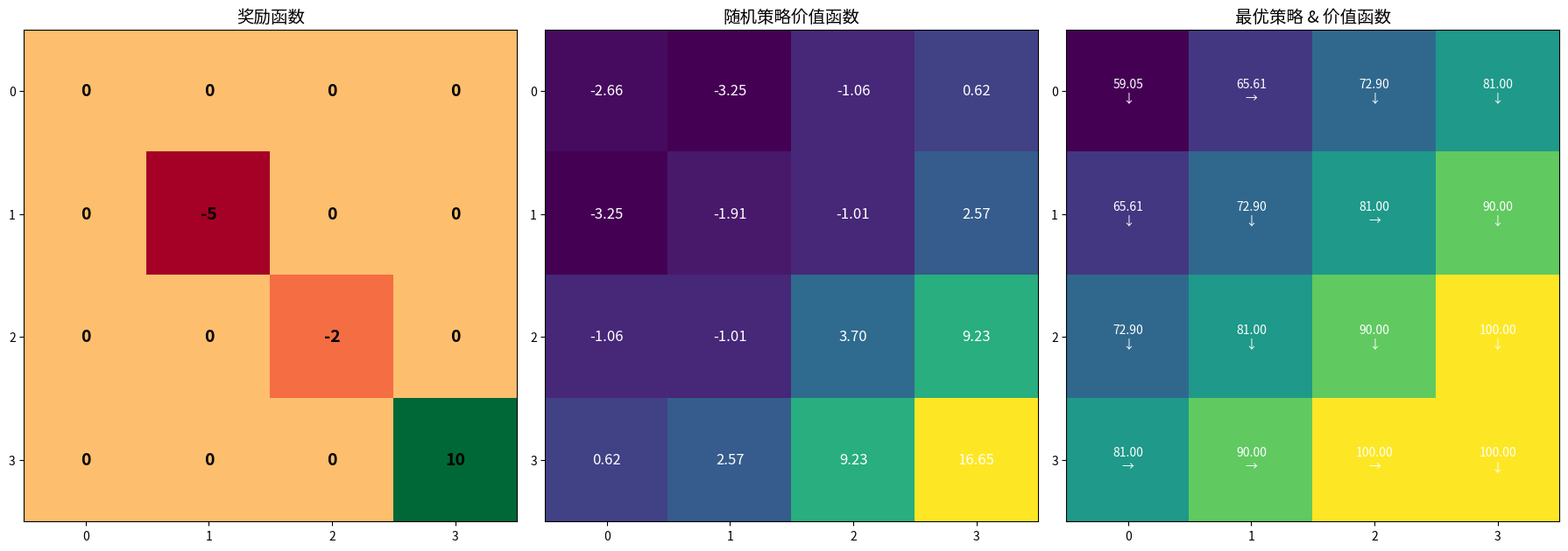

Generate this figure with matplotlib: (Note: this script raises an exception after producing the figure.)
"""
贝尔曼方程（Bellman Equation）的演示
使用简单的网格世界求解价值函数
"""

import numpy as np
import matplotlib.pyplot as plt
from matplotlib.patches import Rectangle

print("=" * 70)
print("贝尔曼方程演示")
print("=" * 70)

# 1. 定义网格世界环境
print("\n1. 定义网格世界环境...")

grid_size = 4
states = [(i, j) for i in range(grid_size) for j in range(grid_size)]
state_index = {state: idx for idx, state in enumerate(states)}
n_states = len(states)

actions = ['up', 'down', 'left', 'right']
n_actions = len(actions)

# 奖励函数
rewards = np.zeros((grid_size, grid_size))
rewards[3, 3] = 10   # 目标位置
rewards[1, 1] = -5    # 陷阱位置
rewards[2, 2] = -2    # 小惩罚位置

gamma = 0.9  # 折扣因子

print(f"网格大小: {grid_size}x{grid_size}")
print(f"状态数量: {n_states}")
print(f"动作数量: {n_actions}")
print(f"折扣因子 gamma: {gamma}")
print("奖励矩阵:")
print(rewards)

# 2. 状态转移函数
def get_next_state(state, action):
    i, j = state
    if action == 'up':
        i = max(0, i - 1)
    elif action == 'down':
        i = min(grid_size - 1, i + 1)
    elif action == 'left':
        j = max(0, j - 1)
    elif action == 'right':
        j = min(grid_size - 1, j + 1)
    return (i, j)

# 3. 定义随机策略
def random_policy():
    """随机策略：每个动作的概率相等"""
    return np.ones(n_actions) / n_actions

# 4. 求解贝尔曼期望方程（迭代法）
print("\n2. 求解贝尔曼期望方程...")

def solve_bellman_expectation(policy, max_iter=1000, tol=1e-6):
    """迭代求解贝尔曼期望方程"""
    V = np.zeros(n_states)
    
    for iteration in range(max_iter):
        V_new = np.zeros(n_states)
        
        for state in states:
            idx = state_index[state]
            action_probs = policy()
            v = 0
            
            for a_idx, action in enumerate(actions):
                next_state = get_next_state(state, action)
                next_idx = state_index[next_state]
                r = rewards[next_state[0], next_state[1]]
                v += action_probs[a_idx] * (r + gamma * V[next_idx])
            
            V_new[idx] = v
        
        delta = np.max(np.abs(V_new - V))
        V = V_new
        
        if delta < tol:
            print(f"  贝尔曼期望方程在第 {iteration + 1} 次迭代收敛")
            break
    
    return V

# 求解
V_random = solve_bellman_expectation(random_policy)

# 5. 求解贝尔曼最优方程（值迭代）
print("\n3. 求解贝尔曼最优方程...")

def value_iteration(max_iter=1000, tol=1e-6):
    """值迭代求解贝尔曼最优方程"""
    V = np.zeros(n_states)
    
    for iteration in range(max_iter):
        V_new = np.zeros(n_states)
        
        for state in states:
            idx = state_index[state]
            q_values = []
            
            for action in actions:
                next_state = get_next_state(state, action)
                next_idx = state_index[next_state]
                r = rewards[next_state[0], next_state[1]]
                q = r + gamma * V[next_idx]
                q_values.append(q)
            
            V_new[idx] = max(q_values)
        
        delta = np.max(np.abs(V_new - V))
        V = V_new
        
        if delta < tol:
            print(f"  值迭代在第 {iteration + 1} 次迭代收敛")
            break
    
    return V

# 求解
V_optimal = value_iteration()

# 6. 从最优价值函数提取策略
print("\n4. 提取最优策略...")

def extract_policy(V):
    """从价值函数提取最优策略"""
    policy = []
    
    for state in states:
        q_values = []
        
        for action in actions:
            next_state = get_next_state(state, action)
            next_idx = state_index[next_state]
            r = rewards[next_state[0], next_state[1]]
            q = r + gamma * V[state_index[next_state]]
            q_values.append(q)
        
        best_action_idx = np.argmax(q_values)
        policy.append(actions[best_action_idx])
    
    return policy

optimal_policy = extract_policy(V_optimal)

# 7. 可视化结果
print("\n5. 可视化结果...")

# 将价值函数重塑为网格形状
V_random_grid = V_random.reshape(grid_size, grid_size)
V_optimal_grid = V_optimal.reshape(grid_size, grid_size)
policy_grid = np.array(optimal_policy).reshape(grid_size, grid_size)

# 箭头符号
action_arrows = {'up': '↑', 'down': '↓', 'left': '←', 'right': '→'}

fig, axes = plt.subplots(1, 3, figsize=(18, 6))

# 绘制奖励
ax = axes[0]
im = ax.imshow(rewards, cmap='RdYlGn', interpolation='nearest')
for i in range(grid_size):
    for j in range(grid_size):
        ax.text(j, i, f"{rewards[i,j]:.0f}", ha='center', va='center', 
                color='black', fontsize=14, fontweight='bold')
ax.set_title('奖励函数', fontsize=14)
ax.set_xticks(range(grid_size))
ax.set_yticks(range(grid_size))

# 绘制随机策略价值函数
ax = axes[1]
im = ax.imshow(V_random_grid, cmap='viridis', interpolation='nearest')
for i in range(grid_size):
    for j in range(grid_size):
        ax.text(j, i, f"{V_random_grid[i,j]:.2f}", ha='center', va='center', 
                color='white', fontsize=12)
ax.set_title('随机策略价值函数', fontsize=14)
ax.set_xticks(range(grid_size))
ax.set_yticks(range(grid_size))

# 绘制最优策略和价值函数
ax = axes[2]
im = ax.imshow(V_optimal_grid, cmap='viridis', interpolation='nearest')
for i in range(grid_size):
    for j in range(grid_size):
        ax.text(j, i, f"{V_optimal_grid[i,j]:.2f}\n{action_arrows[policy_grid[i,j]]}", 
                ha='center', va='center', color='white', fontsize=10)
ax.set_title('最优策略 & 价值函数', fontsize=14)
ax.set_xticks(range(grid_size))
ax.set_yticks(range(grid_size))

plt.tight_layout()
plt.savefig('images/bellman_equations.png')
print("可视化结果已保存为 'images/bellman_equations.png'")

# 8. 总结
print("\n" + "=" * 70)
print("总结")
print("=" * 70)
print("\n1. 贝尔曼期望方程:")
print("   V^π(s) = Σ π(a|s) * Σ P(s'|s,a) * [R(s,a,s') + γ V^π(s')]")
print("\n2. 贝尔曼最优方程:")
print("   V*(s) = max_a Σ P(s'|s,a) * [R(s,a,s') + γ V*(s')]")
print("\n3. 主要区别:")
print("   - 期望方程：给定策略，计算价值函数")
print("   - 最优方程：寻找最优策略，最大化价值函数")
print("\n4. 求解方法:")
print("   - 策略评估：求解贝尔曼期望方程")
print("   - 值迭代：求解贝尔曼最优方程")
print("=" * 70)

print("\nBellman Equations Demo完成！")
